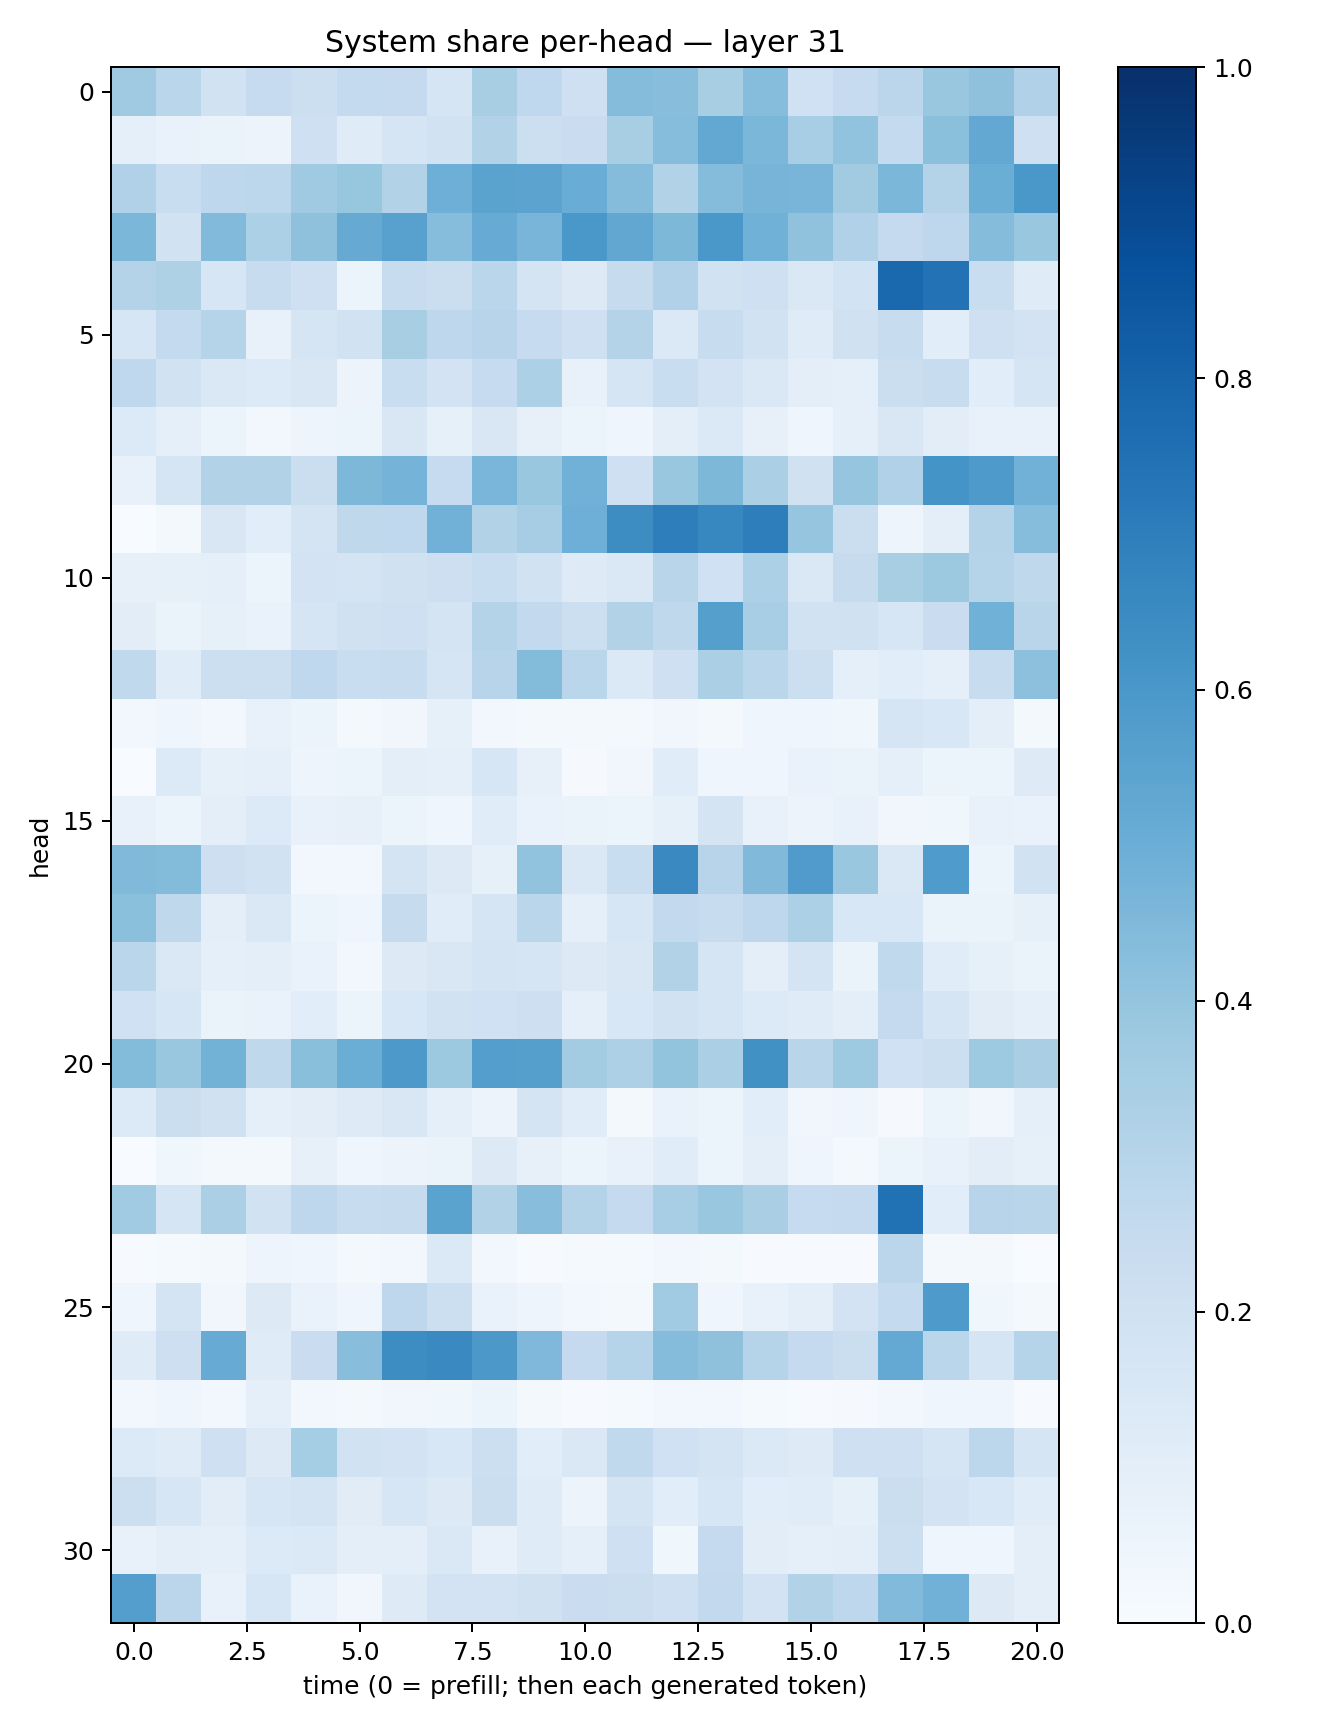

The table this chart was drawn from, first rows:
0.3687323, 0.2858599, 0.1919338, 0.24616623, 0.21752074, 0.25765675, 0.25321183, 0.17122762, 0.34209487, 0.265783, 0.2098138, 0.43486568, 0.4271202, 0.34104437, 0.43013474, 0.20131563, 0.2483133, 0.28468755, 0.38319585, 0.41016778, 0.31936434
0.08652, 0.06642, 0.06321, 0.05786, 0.2065, 0.12, 0.1644, 0.1903, 0.3137, 0.2186, 0.2275, 0.3402, 0.4328, 0.5244, 0.4606, 0.3473, 0.4039, 0.2555, 0.4189, 0.5242, 0.2104
0.3178, 0.2316, 0.2752, 0.2792, 0.3703, 0.392, 0.3111, 0.4925, 0.5498, 0.5468, 0.5055, 0.4369, 0.3162, 0.4341, 0.4696, 0.468, 0.3615, 0.4604, 0.3063, 0.5013, 0.5984
0.4608, 0.1913, 0.4449, 0.3308, 0.4129, 0.5122, 0.5551, 0.4317, 0.5117, 0.4676, 0.5991, 0.5275, 0.4564, 0.598, 0.4867, 0.407, 0.3167, 0.2502, 0.2753, 0.4364, 0.3845
0.3078, 0.3222, 0.1574, 0.2373, 0.2062, 0.0525, 0.2378, 0.2201, 0.2891, 0.1772, 0.1296, 0.2457, 0.3202, 0.1937, 0.2051, 0.1462, 0.184, 0.7776, 0.7434, 0.2318, 0.1206
0.1625, 0.2577, 0.2999, 0.07435, 0.1673, 0.1877, 0.3409, 0.2755, 0.2964, 0.2467, 0.2103, 0.3077, 0.1375, 0.2376, 0.1885, 0.1184, 0.1984, 0.2362, 0.1083, 0.2066, 0.1827
0.2683, 0.1949, 0.1477, 0.1359, 0.1485, 0.05527, 0.2341, 0.182, 0.2488, 0.3318, 0.07264, 0.1658, 0.2337, 0.1824, 0.141, 0.09871, 0.09135, 0.2217, 0.2346, 0.1076, 0.1683
0.1333, 0.09132, 0.05371, 0.02614, 0.04799, 0.05386, 0.1496, 0.08296, 0.1518, 0.08072, 0.06054, 0.04163, 0.09507, 0.1393, 0.08096, 0.04365, 0.09043, 0.1508, 0.1033, 0.07149, 0.07083
0.07537, 0.1643, 0.3095, 0.3156, 0.2209, 0.4568, 0.4736, 0.2463, 0.4639, 0.3834, 0.4813, 0.2095, 0.3861, 0.4541, 0.3335, 0.1971, 0.3974, 0.3174, 0.6172, 0.5887, 0.4835
0.002806, 0.02223, 0.152, 0.1061, 0.1744, 0.2726, 0.2661, 0.4819, 0.3129, 0.3482, 0.4947, 0.6408, 0.698, 0.6647, 0.6976, 0.3962, 0.2243, 0.04954, 0.1008, 0.308, 0.4319
0.08046, 0.08266, 0.09205, 0.05879, 0.1832, 0.1761, 0.1953, 0.2122, 0.2309, 0.1892, 0.1242, 0.1472, 0.2925, 0.1996, 0.3305, 0.1424, 0.2459, 0.3427, 0.376, 0.3, 0.2702
0.1053, 0.06536, 0.08321, 0.0682, 0.1696, 0.1991, 0.2064, 0.1774, 0.3084, 0.2615, 0.2154, 0.316, 0.2697, 0.5652, 0.3458, 0.193, 0.1956, 0.1629, 0.2269, 0.4857, 0.2923
0.2623, 0.1148, 0.2152, 0.218, 0.2673, 0.2338, 0.2402, 0.1642, 0.2946, 0.4404, 0.2874, 0.1402, 0.2037, 0.3327, 0.2872, 0.2164, 0.0914, 0.1093, 0.08715, 0.2409, 0.4167
0.03042, 0.04022, 0.02623, 0.07177, 0.05166, 0.01882, 0.03282, 0.08548, 0.02925, 0.0161, 0.02281, 0.01793, 0.03242, 0.0223, 0.04148, 0.0464, 0.03662, 0.1645, 0.1531, 0.09753, 0.0163
0.002936, 0.1331, 0.08227, 0.08712, 0.04743, 0.06173, 0.09581, 0.0909, 0.1618, 0.08043, 0.01038, 0.03263, 0.1154, 0.0412, 0.04652, 0.0698, 0.0629, 0.09276, 0.05994, 0.05091, 0.122
0.07134, 0.05321, 0.1011, 0.1364, 0.07749, 0.08015, 0.05293, 0.0419, 0.1171, 0.07012, 0.06382, 0.05917, 0.08425, 0.1747, 0.077, 0.05819, 0.07424, 0.0333, 0.03584, 0.07654, 0.06815
0.4463, 0.441, 0.213, 0.1932, 0.03012, 0.0296, 0.1735, 0.1289, 0.08494, 0.4038, 0.1444, 0.2337, 0.6528, 0.295, 0.4491, 0.5783, 0.3869, 0.1457, 0.5858, 0.06218, 0.1921
0.418, 0.2725, 0.09772, 0.1474, 0.06248, 0.04451, 0.2456, 0.1136, 0.1715, 0.2871, 0.092, 0.1611, 0.2595, 0.2361, 0.2751, 0.3301, 0.1525, 0.1541, 0.06396, 0.06315, 0.08492
0.2856, 0.1474, 0.09108, 0.09607, 0.06694, 0.02931, 0.1253, 0.1487, 0.1724, 0.1686, 0.1284, 0.1495, 0.3148, 0.1697, 0.09742, 0.172, 0.06327, 0.2645, 0.1156, 0.08443, 0.06469
0.2023, 0.1579, 0.06584, 0.06869, 0.1072, 0.05444, 0.1542, 0.1876, 0.2002, 0.2121, 0.08731, 0.1545, 0.1892, 0.1657, 0.1363, 0.1179, 0.09732, 0.2521, 0.1673, 0.1114, 0.09236
0.4378, 0.3873, 0.4796, 0.273, 0.4257, 0.5017, 0.5918, 0.3757, 0.5666, 0.5651, 0.3586, 0.325, 0.4, 0.3332, 0.6261, 0.2916, 0.3719, 0.2009, 0.2185, 0.374, 0.3395
0.133, 0.2247, 0.1965, 0.09327, 0.1033, 0.1236, 0.1506, 0.08941, 0.05699, 0.1771, 0.1142, 0.0232, 0.06843, 0.05352, 0.1065, 0.03463, 0.04277, 0.009808, 0.06059, 0.0333, 0.0895
0.003637, 0.03598, 0.01702, 0.01892, 0.0803, 0.04073, 0.05491, 0.06391, 0.1262, 0.08017, 0.06078, 0.07037, 0.1169, 0.06122, 0.09974, 0.0399, 0.01669, 0.06025, 0.07373, 0.105, 0.08557
0.3636, 0.1675, 0.3332, 0.1941, 0.2759, 0.2368, 0.2439, 0.5497, 0.3089, 0.4287, 0.3071, 0.2514, 0.3441, 0.3848, 0.3394, 0.2489, 0.2527, 0.7478, 0.1086, 0.2931, 0.2924
0.006875, 0.01249, 0.01587, 0.05016, 0.04191, 0.01913, 0.03116, 0.1406, 0.02878, 0.007149, 0.0145, 0.01444, 0.02903, 0.02171, 0.005895, 0.00537, 0.004139, 0.2832, 0.01615, 0.01884, 0.002182
0.04679, 0.1728, 0.03364, 0.1264, 0.06733, 0.04149, 0.2772, 0.2159, 0.06879, 0.0479, 0.02378, 0.01626, 0.3642, 0.04567, 0.07362, 0.09804, 0.1833, 0.2574, 0.5887, 0.03813, 0.02281
0.1191, 0.2139, 0.5087, 0.118, 0.2299, 0.4259, 0.6431, 0.6534, 0.5964, 0.4515, 0.2531, 0.2994, 0.4344, 0.4121, 0.2993, 0.2508, 0.2251, 0.5222, 0.2863, 0.1702, 0.2987
0.02712, 0.04012, 0.03102, 0.09286, 0.02413, 0.01607, 0.03138, 0.03863, 0.05452, 0.01933, 0.004542, 0.01301, 0.03004, 0.02614, 0.01541, 0.00614, 0.008676, 0.02511, 0.04346, 0.04582, 0.005423
0.1362, 0.1202, 0.2038, 0.1285, 0.3523, 0.1947, 0.1829, 0.1527, 0.2163, 0.1061, 0.1416, 0.2636, 0.2, 0.1787, 0.1379, 0.1229, 0.2043, 0.2086, 0.1655, 0.2804, 0.1682
0.2185, 0.1631, 0.1027, 0.1623, 0.1772, 0.1115, 0.1594, 0.1271, 0.226, 0.1184, 0.05827, 0.1749, 0.1062, 0.1574, 0.1088, 0.1141, 0.08295, 0.2243, 0.181, 0.153, 0.1148
0.07491, 0.09884, 0.09062, 0.1354, 0.1381, 0.1002, 0.09402, 0.1446, 0.07639, 0.1182, 0.09108, 0.2101, 0.03636, 0.2512, 0.1043, 0.08835, 0.09936, 0.215, 0.04031, 0.04107, 0.1003
0.5671, 0.2845, 0.0733, 0.1628, 0.06946, 0.03202, 0.1237, 0.1808, 0.181, 0.1976, 0.2287, 0.2232, 0.2062, 0.2586, 0.1817, 0.3159, 0.276, 0.442, 0.4806, 0.1251, 0.09897
